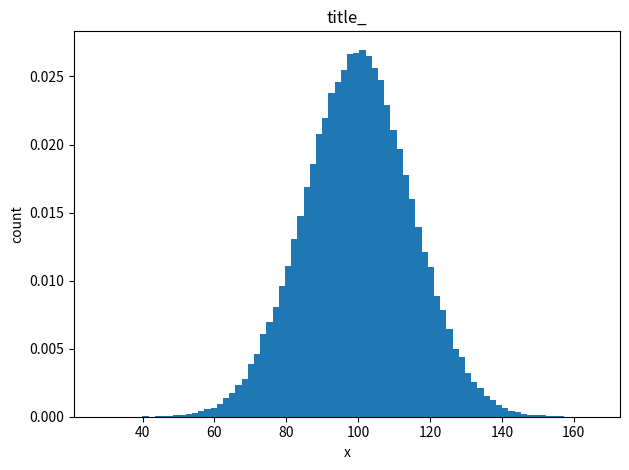

Generate this figure with matplotlib:
# from random import random
import random

import matplotlib
import numpy as np  # conda install -c anaconda numpy
import matplotlib.pyplot as plt

# ----------- generowanie danych
mu = 100  # mean of distribution
sigma = 15  # standard deviation of distribution
x = mu + sigma * np.random.randn(100000)
# print(x)  # just an array

# x = []
# for i in range(10):
#     x.append(random.randint(1,6))

# ------- histogram, zakładając, że liczby są w liście "x"

num_bins = 80

fig, ax = plt.subplots()
n, bins, patches = ax.hist(x, num_bins, density=1)
ax.set(xlabel='x', ylabel='count', title='title_')
fig.tight_layout()
plt.show()
